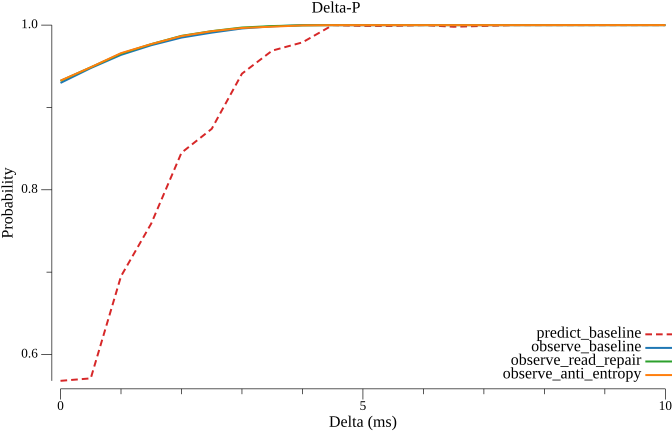

The data file committed next to this chart (first rows):
delta_ms, predict_baseline, observe_baseline, observe_read_repair, observe_anti_entropy
0.000000, 0.568, 0.9297, 0.9323, 0.9326
0.5, 0.571, 0.9478, 0.9487, 0.9488
1, 0.695, 0.9638, 0.9653, 0.9659
1.5, 0.759, 0.9755, 0.9769, 0.9769
2, 0.845, 0.9848, 0.987, 0.9867
2.5, 0.874, 0.9908, 0.9927, 0.9926
3, 0.941, 0.9959, 0.9971, 0.9965
3.5, 0.969, 0.9985, 0.9989, 0.9981
4, 0.979, 0.9999, 0.9997, 0.9996
4.5, 1, 0.9999, 0.9999, 0.9999
5, 0.999, 0.9999, 0.9999, 0.9999
5.5, 0.999, 0.9999, 0.9999, 0.9999
6, 1, 1, 0.9999, 0.9999
6.5, 0.998, 1, 0.9999, 0.9999
7, 0.999, 1, 0.9999, 0.9999
7.5, 1, 1, 0.9999, 0.9999
8, 1, 1, 0.9999, 0.9999
8.5, 1, 1, 0.9999, 1
9, 1, 1, 0.9999, 1
9.5, 1, 1, 0.9999, 1
10, 1, 1, 0.9999, 1
